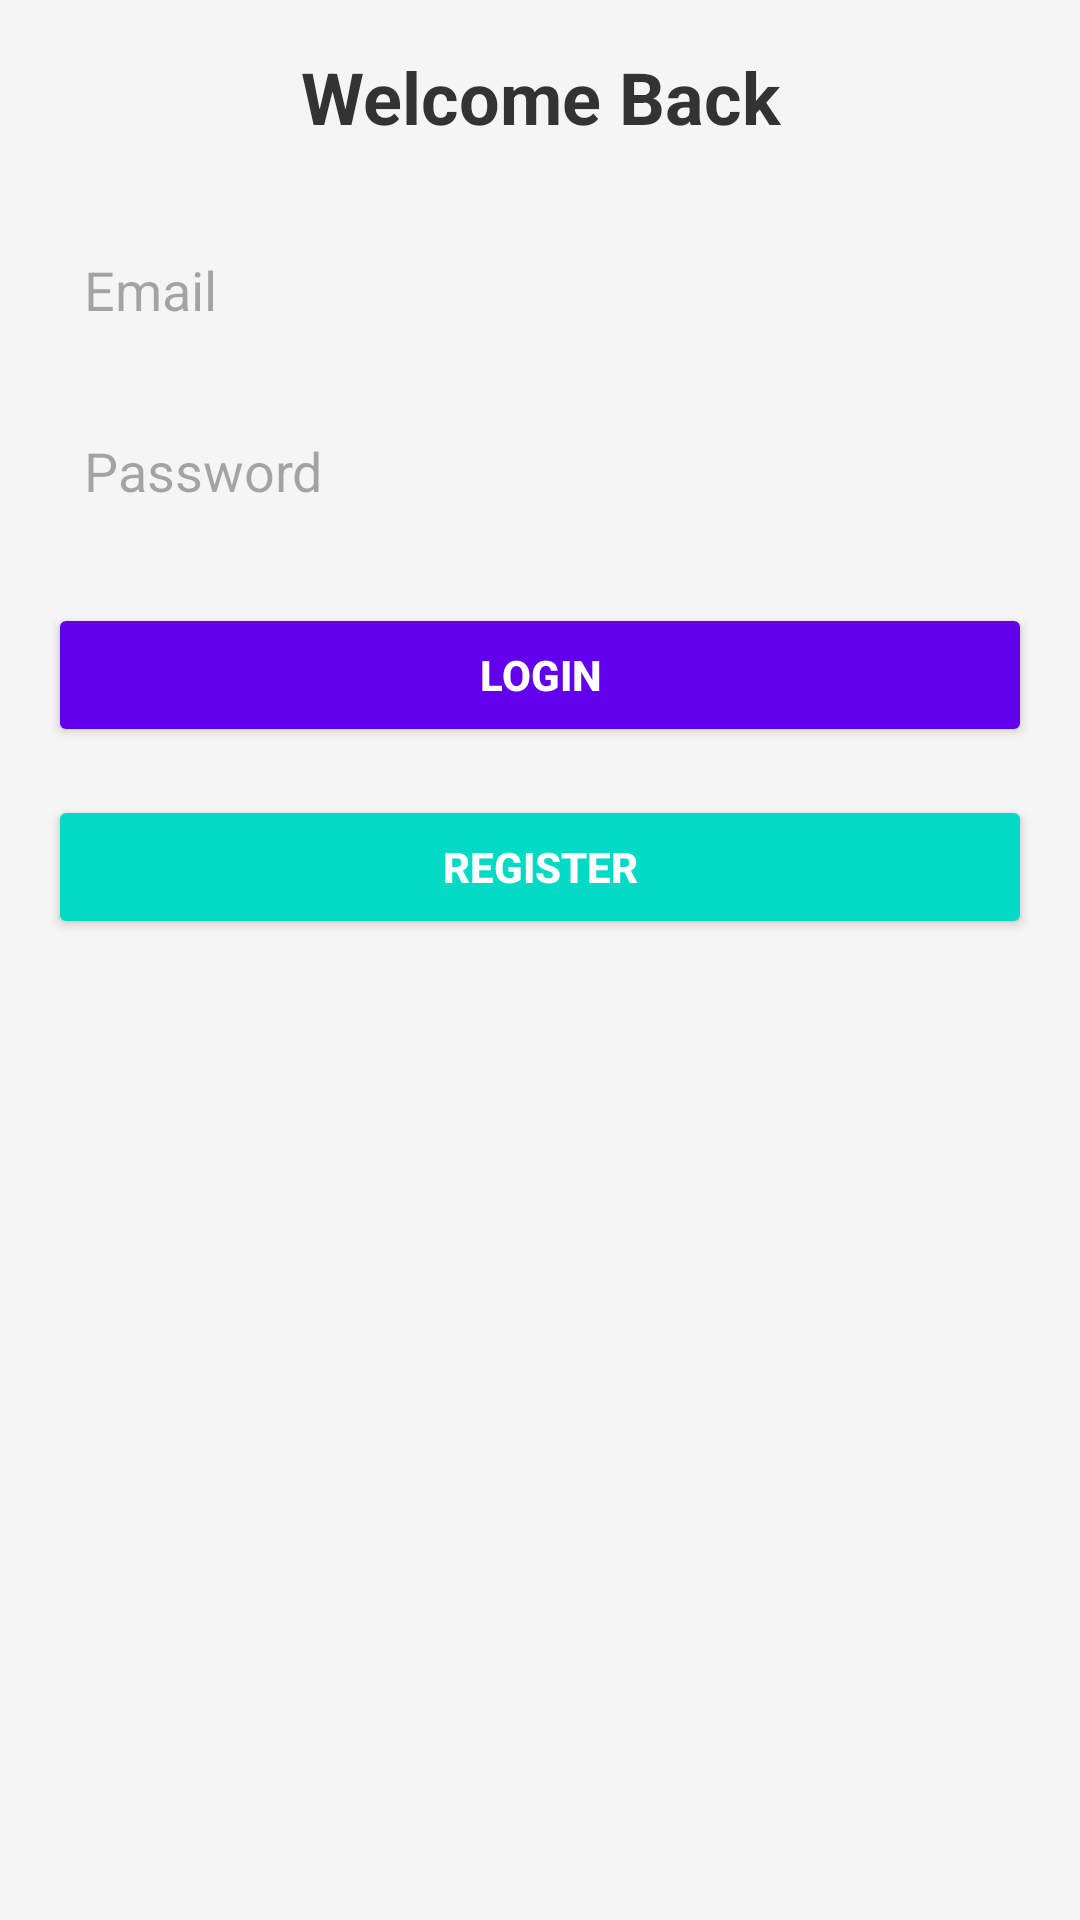

Layout XML and referenced resources for this Android screen:
<!-- AndroidManifest.xml: application theme Theme.FinalExam_WMP -->
<!-- res/layout/activity_main.xml -->
<?xml version="1.0" encoding="utf-8"?>
<LinearLayout xmlns:android="http://schemas.android.com/apk/res/android"
    android:layout_width="match_parent"
    android:layout_height="match_parent"
    android:orientation="vertical"
    android:padding="16dp"
    android:background="#F5F5F5">

    <TextView
        android:id="@+id/textViewTitle"
        android:layout_width="match_parent"
        android:layout_height="wrap_content"
        android:text="Welcome Back"
        android:textSize="24sp"
        android:textStyle="bold"
        android:gravity="center"
        android:textColor="#333333"
        android:layout_marginBottom="24dp" />

    <EditText
        android:id="@+id/editTextEmail"
        android:layout_width="match_parent"
        android:layout_height="wrap_content"
        android:hint="Email"
        android:inputType="textEmailAddress"
        android:padding="12dp"
        android:background="@drawable/rounded_edittext"
        android:layout_marginBottom="12dp" />

    <EditText
        android:id="@+id/editTextPassword"
        android:layout_width="match_parent"
        android:layout_height="wrap_content"
        android:hint="Password"
        android:inputType="textPassword"
        android:padding="12dp"
        android:background="@drawable/rounded_edittext"
        android:layout_marginBottom="20dp" />

    <Button
        android:id="@+id/buttonLogin"
        android:layout_width="match_parent"
        android:layout_height="wrap_content"
        android:text="Login"
        android:backgroundTint="#6200EE"
        android:textColor="#FFFFFF"
        android:textStyle="bold"
        android:padding="12dp"
        android:layout_marginBottom="16dp"
        android:elevation="4dp" />

    <Button
        android:id="@+id/buttonRegister"
        android:layout_width="match_parent"
        android:layout_height="wrap_content"
        android:text="Register"
        android:backgroundTint="#03DAC5"
        android:textColor="#FFFFFF"
        android:textStyle="bold"
        android:padding="12dp"
        android:elevation="4dp" />

</LinearLayout>
<!-- resources referenced by this layout -->
<resources>
  <style name="Theme.FinalExam_WMP" parent="Base.Theme.FinalExam_WMP" />
  <style name="Base.Theme.FinalExam_WMP" parent="Theme.Material3.DayNight.NoActionBar">
          
          
      </style>
</resources>
